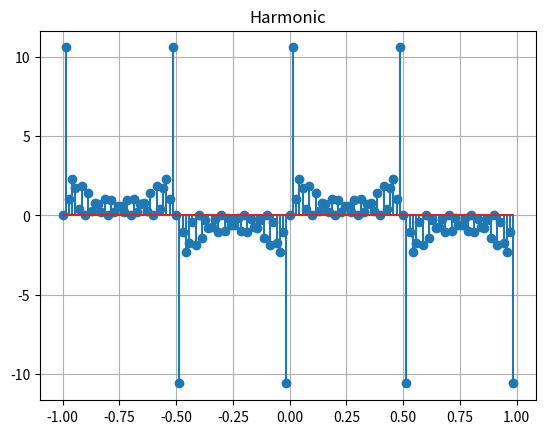

Write Python code to recreate this figure.
import numpy as np
import matplotlib.pyplot as plt

tmin=-1
tmax=1
frequency = 1
sampling_frequency = 70

t = np.arange(tmin, tmax, 1/sampling_frequency)
y = np.sin(2 * np.pi * frequency * t)
Y = 0

for i in range(50):
    Y += np.sin(2 * np.pi * (frequency + 2*i) * t)

# plt.plot(t_continus, y_continus)
plt.stem(t, Y)
plt.title("Harmonic")
plt.grid(True)
plt.show()